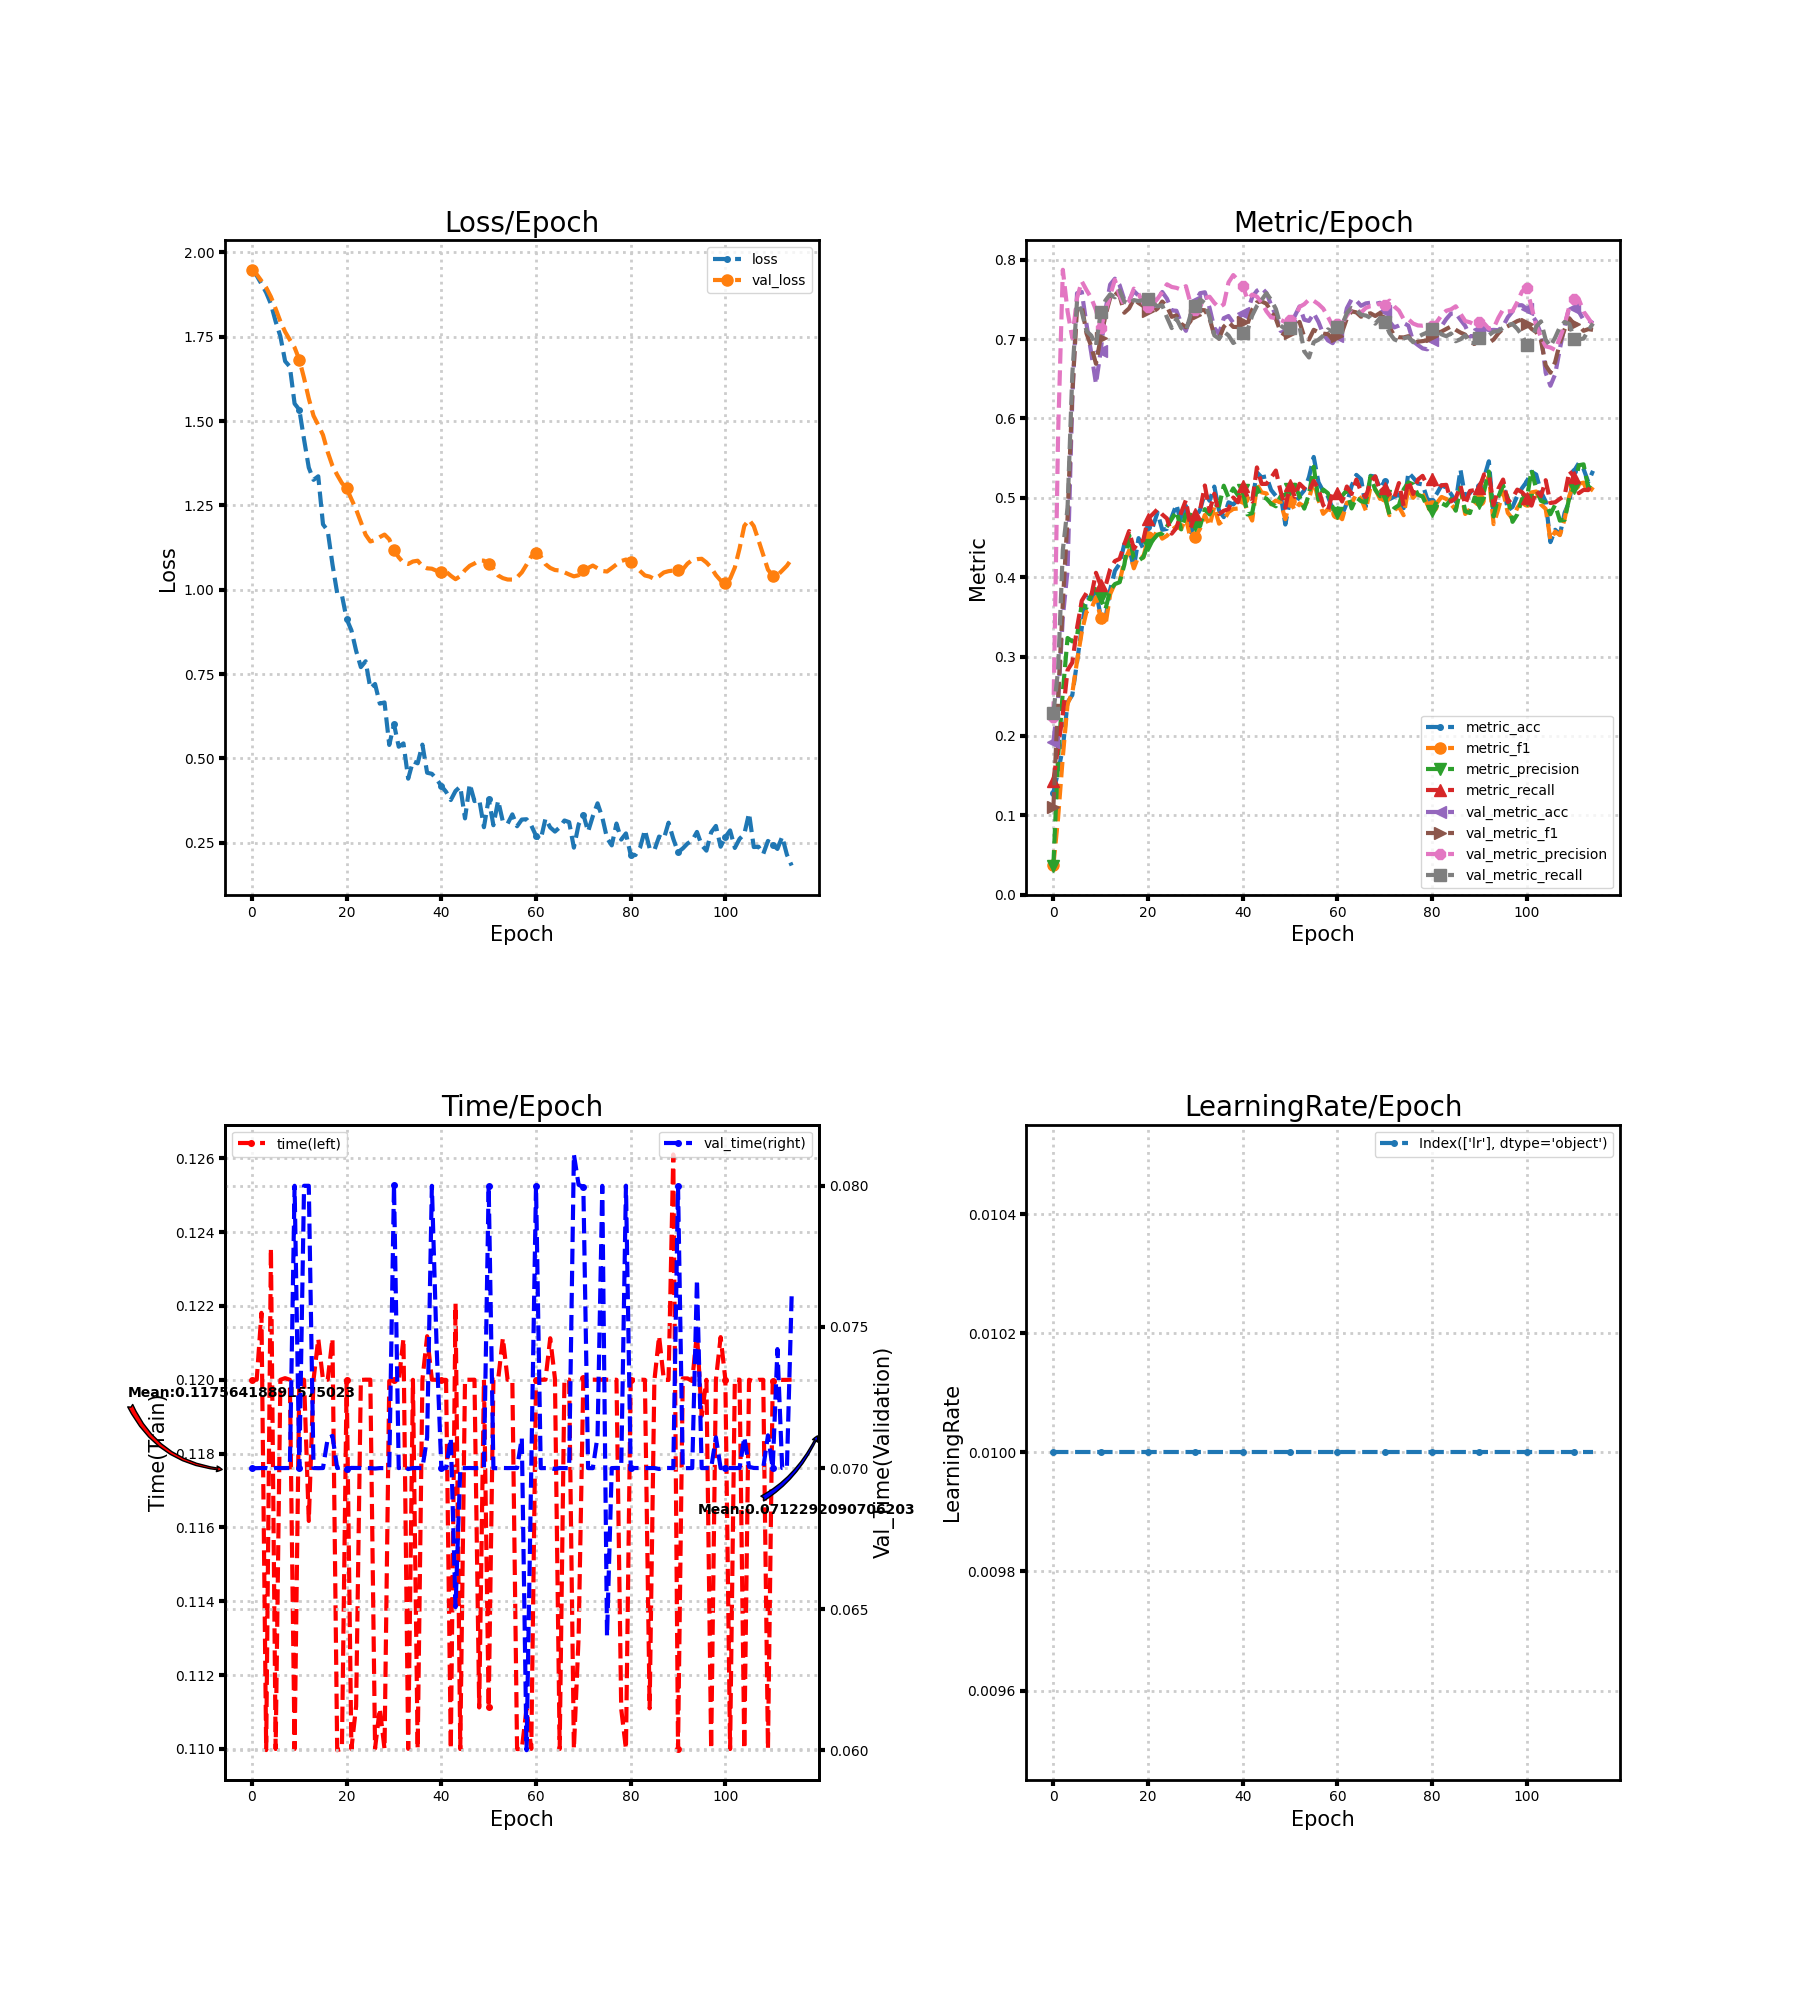

Source data for this figure (header and first rows):
loss, metric_acc, metric_f1, metric_precision, metric_recall, time, lr, val_loss, val_metric_acc, val_metric_f1, val_metric_precision, val_metric_recall, val_time
1.946, 0.1286, 0.03703, 0.0367, 0.1433, 0.12, 0.01, 1.948, 0.1924, 0.1099, 0.224, 0.2284, 0.07
1.931, 0.1551, 0.09682, 0.1735, 0.1865, 0.12, 0.01, 1.934, 0.2449, 0.2459, 0.5799, 0.2829, 0.07
1.906, 0.1846, 0.1738, 0.2558, 0.2274, 0.1218, 0.01, 1.915, 0.3494, 0.3679, 0.7874, 0.4343, 0.07
1.881, 0.2425, 0.2405, 0.3234, 0.283, 0.11, 0.01, 1.895, 0.4089, 0.4753, 0.7349, 0.4875, 0.07
1.847, 0.2515, 0.2542, 0.3191, 0.2925, 0.1236, 0.01, 1.868, 0.6242, 0.6314, 0.7015, 0.655, 0.06997
1.795, 0.293, 0.2942, 0.3259, 0.3362, 0.11, 0.01, 1.833, 0.7579, 0.7397, 0.7519, 0.7481, 0.07
1.751, 0.3362, 0.3311, 0.3664, 0.3704, 0.12, 0.01, 1.795, 0.7594, 0.7416, 0.7728, 0.7344, 0.07
1.677, 0.375, 0.3566, 0.3614, 0.3802, 0.12, 0.01, 1.764, 0.7186, 0.7071, 0.7618, 0.7102, 0.07
1.661, 0.3723, 0.3597, 0.3778, 0.3762, 0.12, 0.01, 1.74, 0.6829, 0.6909, 0.7519, 0.7045, 0.07
1.551, 0.3832, 0.3747, 0.3899, 0.4055, 0.11, 0.01, 1.718, 0.6436, 0.6689, 0.7366, 0.6916, 0.08
1.534, 0.3502, 0.3486, 0.3736, 0.3898, 0.12, 0.01, 1.682, 0.6852, 0.7018, 0.714, 0.734, 0.07
1.445, 0.3475, 0.3391, 0.3595, 0.3883, 0.12, 0.01, 1.627, 0.7365, 0.7297, 0.7339, 0.7487, 0.08
1.362, 0.3844, 0.3787, 0.3839, 0.4101, 0.1162, 0.01, 1.566, 0.7688, 0.752, 0.7551, 0.7566, 0.08
1.326, 0.4081, 0.3922, 0.3913, 0.4203, 0.12, 0.01, 1.516, 0.7761, 0.7596, 0.7748, 0.7527, 0.07
1.336, 0.417, 0.3947, 0.3937, 0.4231, 0.1211, 0.01, 1.488, 0.768, 0.7544, 0.7547, 0.7613, 0.07
1.194, 0.4419, 0.4203, 0.416, 0.4417, 0.12, 0.01, 1.459, 0.7493, 0.7333, 0.7426, 0.7472, 0.07
1.175, 0.4365, 0.4335, 0.4531, 0.4582, 0.12, 0.01, 1.408, 0.7489, 0.7388, 0.7478, 0.7443, 0.07106
1.075, 0.412, 0.4112, 0.4236, 0.4357, 0.1211, 0.01, 1.367, 0.7606, 0.7505, 0.7636, 0.7492, 0.07114
0.9897, 0.4493, 0.427, 0.421, 0.4445, 0.11, 0.01, 1.34, 0.7548, 0.7455, 0.7569, 0.7479, 0.07
0.9837, 0.4357, 0.4247, 0.4252, 0.4466, 0.11, 0.01, 1.316, 0.7544, 0.7417, 0.7449, 0.7492, 0.07004
0.9131, 0.4629, 0.4501, 0.4411, 0.4738, 0.12, 0.01, 1.3, 0.7466, 0.735, 0.7404, 0.7505, 0.06997
0.8799, 0.4633, 0.4469, 0.4467, 0.4794, 0.11, 0.01, 1.269, 0.7482, 0.7342, 0.7438, 0.7455, 0.07
0.8188, 0.4815, 0.4604, 0.4535, 0.4857, 0.1112, 0.01, 1.238, 0.7505, 0.7385, 0.7508, 0.7413, 0.07
0.7707, 0.4598, 0.4486, 0.4549, 0.479, 0.12, 0.01, 1.201, 0.7594, 0.7474, 0.7595, 0.7426, 0.07
0.7881, 0.4609, 0.4523, 0.464, 0.4739, 0.12, 0.01, 1.163, 0.7509, 0.7412, 0.7691, 0.7273, 0.07
0.7082, 0.4757, 0.4594, 0.4733, 0.4549, 0.12, 0.01, 1.143, 0.7361, 0.7281, 0.7657, 0.7139, 0.07
0.7207, 0.4916, 0.4641, 0.4829, 0.4621, 0.11, 0.01, 1.147, 0.7357, 0.7299, 0.7646, 0.7258, 0.06998
0.6625, 0.4675, 0.4607, 0.4603, 0.4815, 0.1111, 0.01, 1.156, 0.7202, 0.7193, 0.7623, 0.714, 0.07
0.666, 0.4897, 0.4748, 0.4791, 0.4971, 0.11, 0.01, 1.163, 0.7105, 0.7149, 0.7668, 0.7099, 0.07
0.5401, 0.4528, 0.448, 0.4787, 0.4621, 0.12, 0.01, 1.149, 0.7307, 0.7229, 0.7447, 0.7311, 0.07
0.6014, 0.4745, 0.4506, 0.4656, 0.4791, 0.12, 0.01, 1.117, 0.7478, 0.7309, 0.7362, 0.7414, 0.08003
0.5348, 0.485, 0.4613, 0.4644, 0.4849, 0.12, 0.01, 1.096, 0.7579, 0.7368, 0.7411, 0.7499, 0.07
0.5446, 0.506, 0.4784, 0.4857, 0.5155, 0.1211, 0.01, 1.08, 0.759, 0.7364, 0.7519, 0.7454, 0.07007
0.4401, 0.4963, 0.4647, 0.4791, 0.4831, 0.11, 0.01, 1.076, 0.7392, 0.7259, 0.7534, 0.728, 0.06996
0.4916, 0.5142, 0.4891, 0.4922, 0.5053, 0.12, 0.01, 1.084, 0.714, 0.7047, 0.7457, 0.7047, 0.07
0.4856, 0.4839, 0.4674, 0.4895, 0.4797, 0.11, 0.01, 1.086, 0.7066, 0.7006, 0.7398, 0.7005, 0.07
0.541, 0.4757, 0.4717, 0.5153, 0.4837, 0.12, 0.01, 1.07, 0.7264, 0.7156, 0.7439, 0.7095, 0.07
0.4576, 0.4944, 0.4821, 0.5004, 0.4857, 0.1212, 0.01, 1.063, 0.7291, 0.7216, 0.7714, 0.7047, 0.07108
0.4545, 0.4916, 0.486, 0.5119, 0.5004, 0.12, 0.01, 1.062, 0.7206, 0.7154, 0.7807, 0.6951, 0.08
0.4387, 0.4975, 0.4865, 0.5032, 0.4944, 0.12, 0.01, 1.056, 0.7248, 0.7152, 0.7743, 0.6984, 0.07432
0.4184, 0.5084, 0.4994, 0.5096, 0.5155, 0.12, 0.01, 1.053, 0.7326, 0.7209, 0.7675, 0.7075, 0.07
0.4012, 0.4998, 0.4841, 0.4791, 0.5009, 0.12, 0.01, 1.054, 0.7346, 0.7189, 0.75, 0.7109, 0.07
0.3768, 0.4955, 0.4714, 0.4808, 0.4954, 0.11, 0.01, 1.041, 0.7528, 0.7371, 0.7561, 0.7297, 0.07106
0.4036, 0.5321, 0.5167, 0.513, 0.5383, 0.1221, 0.01, 1.031, 0.761, 0.7464, 0.7536, 0.7418, 0.06507
0.4166, 0.5258, 0.5069, 0.5013, 0.5175, 0.11, 0.01, 1.04, 0.7645, 0.7476, 0.7462, 0.7494, 0.07
0.3224, 0.527, 0.5056, 0.4991, 0.5176, 0.12, 0.01, 1.058, 0.7583, 0.7447, 0.7351, 0.7579, 0.07
0.4247, 0.5099, 0.4919, 0.4926, 0.5253, 0.12, 0.01, 1.071, 0.7431, 0.7347, 0.7275, 0.7494, 0.07
0.3736, 0.5025, 0.4966, 0.4894, 0.5344, 0.12, 0.01, 1.078, 0.7295, 0.7255, 0.7265, 0.738, 0.07
0.3787, 0.5045, 0.4941, 0.5018, 0.5083, 0.1111, 0.01, 1.087, 0.7105, 0.709, 0.7241, 0.717, 0.07
0.2963, 0.4664, 0.4731, 0.5042, 0.4875, 0.12, 0.01, 1.086, 0.7077, 0.7047, 0.7216, 0.7129, 0.07
0.3802, 0.4979, 0.4965, 0.5112, 0.5165, 0.1111, 0.01, 1.075, 0.7167, 0.7079, 0.7237, 0.7142, 0.08
0.3021, 0.4916, 0.4842, 0.5164, 0.5013, 0.12, 0.01, 1.062, 0.7291, 0.7133, 0.7262, 0.7169, 0.07
0.3751, 0.5021, 0.4929, 0.5018, 0.5178, 0.12, 0.01, 1.042, 0.7412, 0.7217, 0.7406, 0.7158, 0.06999
0.3126, 0.5095, 0.4889, 0.4864, 0.512, 0.1211, 0.01, 1.034, 0.7244, 0.7028, 0.744, 0.6845, 0.07
0.3066, 0.5262, 0.4988, 0.5046, 0.5077, 0.12, 0.01, 1.03, 0.7229, 0.6995, 0.7499, 0.6769, 0.07
0.3343, 0.5515, 0.5214, 0.5392, 0.5212, 0.12, 0.01, 1.03, 0.7326, 0.7117, 0.7483, 0.6962, 0.07
0.2991, 0.5196, 0.4972, 0.4975, 0.5113, 0.11, 0.01, 1.037, 0.7217, 0.7086, 0.7441, 0.6992, 0.07
0.3189, 0.5084, 0.4798, 0.5105, 0.4907, 0.11, 0.01, 1.051, 0.7066, 0.7069, 0.7385, 0.7043, 0.07107
0.3199, 0.5017, 0.4857, 0.5058, 0.4837, 0.1111, 0.01, 1.074, 0.6984, 0.7063, 0.7282, 0.7122, 0.06
0.3013, 0.4858, 0.4834, 0.4881, 0.5071, 0.11, 0.01, 1.099, 0.6949, 0.6995, 0.7168, 0.7093, 0.07
... 55 more rows
